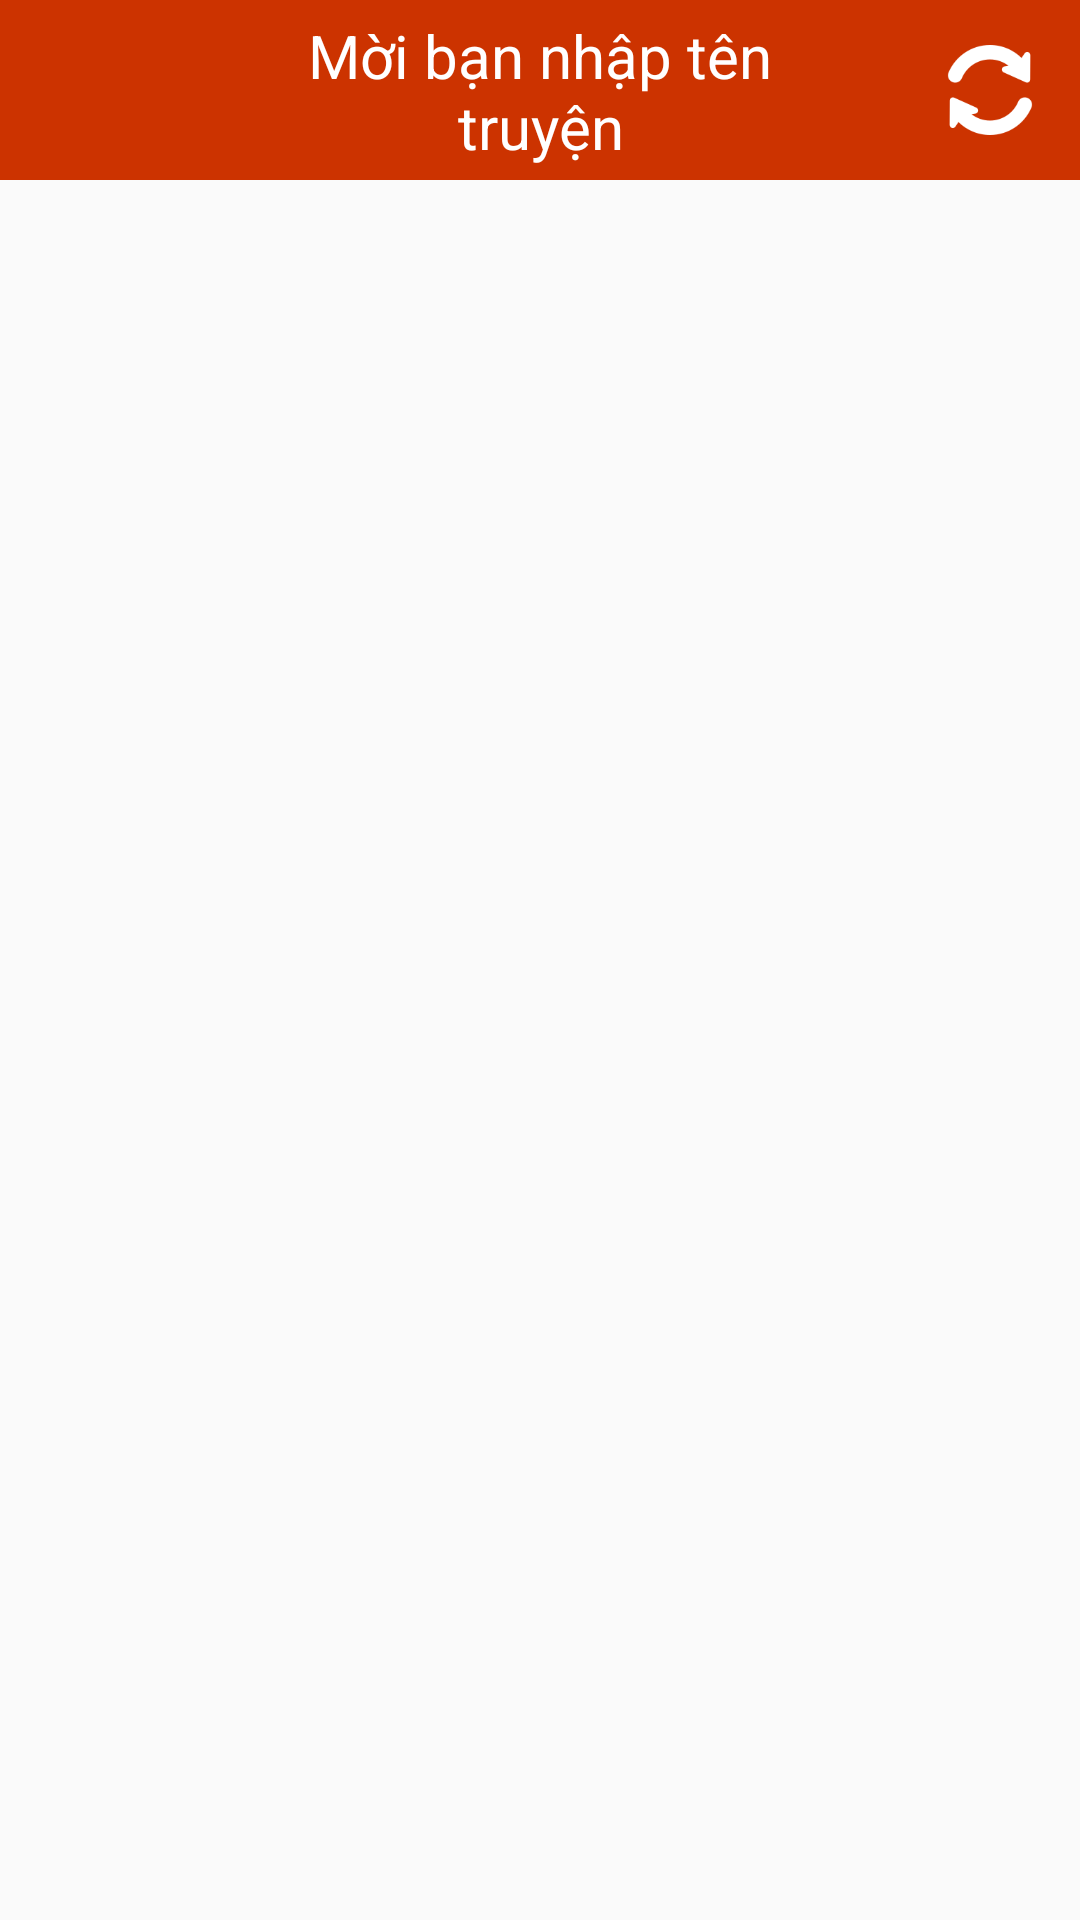

Android layout source for this screen:
<!-- AndroidManifest.xml: application theme AppTheme -->
<!-- res/layout/activity_man_hinh_chu.xml -->
<?xml version="1.0" encoding="utf-8"?>
<LinearLayout xmlns:android="http://schemas.android.com/apk/res/android"
    xmlns:app="http://schemas.android.com/apk/res-auto"
    xmlns:tools="http://schemas.android.com/tools"
    android:layout_width="match_parent"
    android:orientation="vertical"
    android:layout_height="match_parent"
    tools:context=".ManHinhChuActivity">

    <RelativeLayout
        android:layout_width="match_parent"
        android:layout_height="60dp"
        android:background="#CC3300">
        <ImageView
            android:tint="#fff"
            android:layout_width="60dp"
            android:layout_height="match_parent"
            android:padding="15dp"
            android:layout_alignParentRight="true"
            android:onClick="update"
            android:src="@drawable/update"

            />

        <EditText
            android:id="@+id/edtTimKiem"
            android:background="@drawable/bg_edt"
            android:layout_width="match_parent"
            android:layout_height="match_parent"
            android:layout_marginTop="5dp"
            android:layout_marginBottom="5dp"
            android:layout_marginLeft="80dp"
            android:layout_marginRight="80dp"
            android:hint="Mời bạn nhập tên truyện"
            android:textColor="#FFFFFF"
            android:textColorHint="#FFFFFF"
            android:textSize="20dp"
            android:gravity="center"


            />
    </RelativeLayout>
    //o ngang
    <GridView
        android:id="@+id/gdvDSTruyen"
        android:layout_width="match_parent"
        android:layout_height="match_parent"
        android:numColumns="3"></GridView>
</LinearLayout>
<!-- resources referenced by this layout -->
<resources>
  <!-- drawable update: png bitmap (drawable, 2518 bytes) -->
  <style name="AppTheme" parent="Theme.AppCompat.Light.NoActionBar">
          
          <item name="colorPrimary">@color/colorPrimary</item>
          <item name="colorPrimaryDark">@color/colorPrimaryDark</item>
          <item name="colorAccent">@color/colorAccent</item>
          <item name="android:windowNoTitle">true</item>
  
      </style>
  <!-- not gathered from this repository: default colours our renderer supplied (Android Studio template values) -->
  <color name="colorPrimary">#FF6200EE</color>
  <color name="colorPrimaryDark">#FF3700B3</color>
  <color name="colorAccent">#FF03DAC5</color>
</resources>
